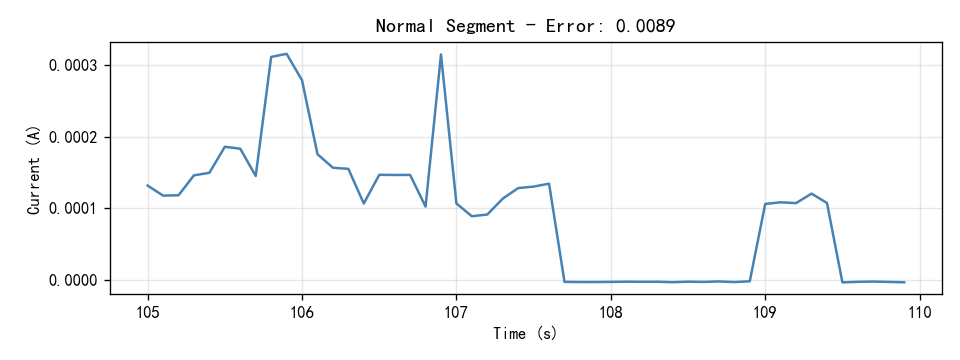

Source data for this figure (header and first rows):
Time(S), Current(A)
105.0, 0.0001316
105.1, 0.0001177
105.2, 0.0001181
105.3, 0.0001459
105.4, 0.0001495
105.5, 0.0001858
105.6, 0.000183
105.7, 0.000145
105.8, 0.000311
105.9, 0.0003154
106.0, 0.0002785
106.1, 0.0001754
106.2, 0.0001565
106.3, 0.000155
106.4, 0.0001067
106.5, 0.0001467
106.6, 0.0001464
106.7, 0.0001465
106.8, 0.0001024
106.9, 0.0003145
107.0, 0.0001067
107.1, 8.896e-05
107.2, 9.1302e-05
107.3, 0.0001135
107.4, 0.0001282
107.5, 0.0001302
107.6, 0.0001343
107.7, -2.5723e-06
107.8, -2.8445e-06
107.9, -2.8274e-06
108.0, -2.6532e-06
108.1, -2.3542e-06
108.2, -2.526e-06
108.3, -2.4559e-06
108.4, -3.0642e-06
108.5, -2.3554e-06
108.6, -2.6653e-06
108.7, -1.9951e-06
108.8, -2.8817e-06
108.9, -1.7822e-06
109.0, 0.0001061
109.1, 0.0001084
109.2, 0.0001072
109.3, 0.0001205
109.4, 0.0001074
109.5, -3.3456e-06
109.6, -2.5509e-06
109.7, -2.1693e-06
109.8, -2.6805e-06
109.9, -3.1499e-06
